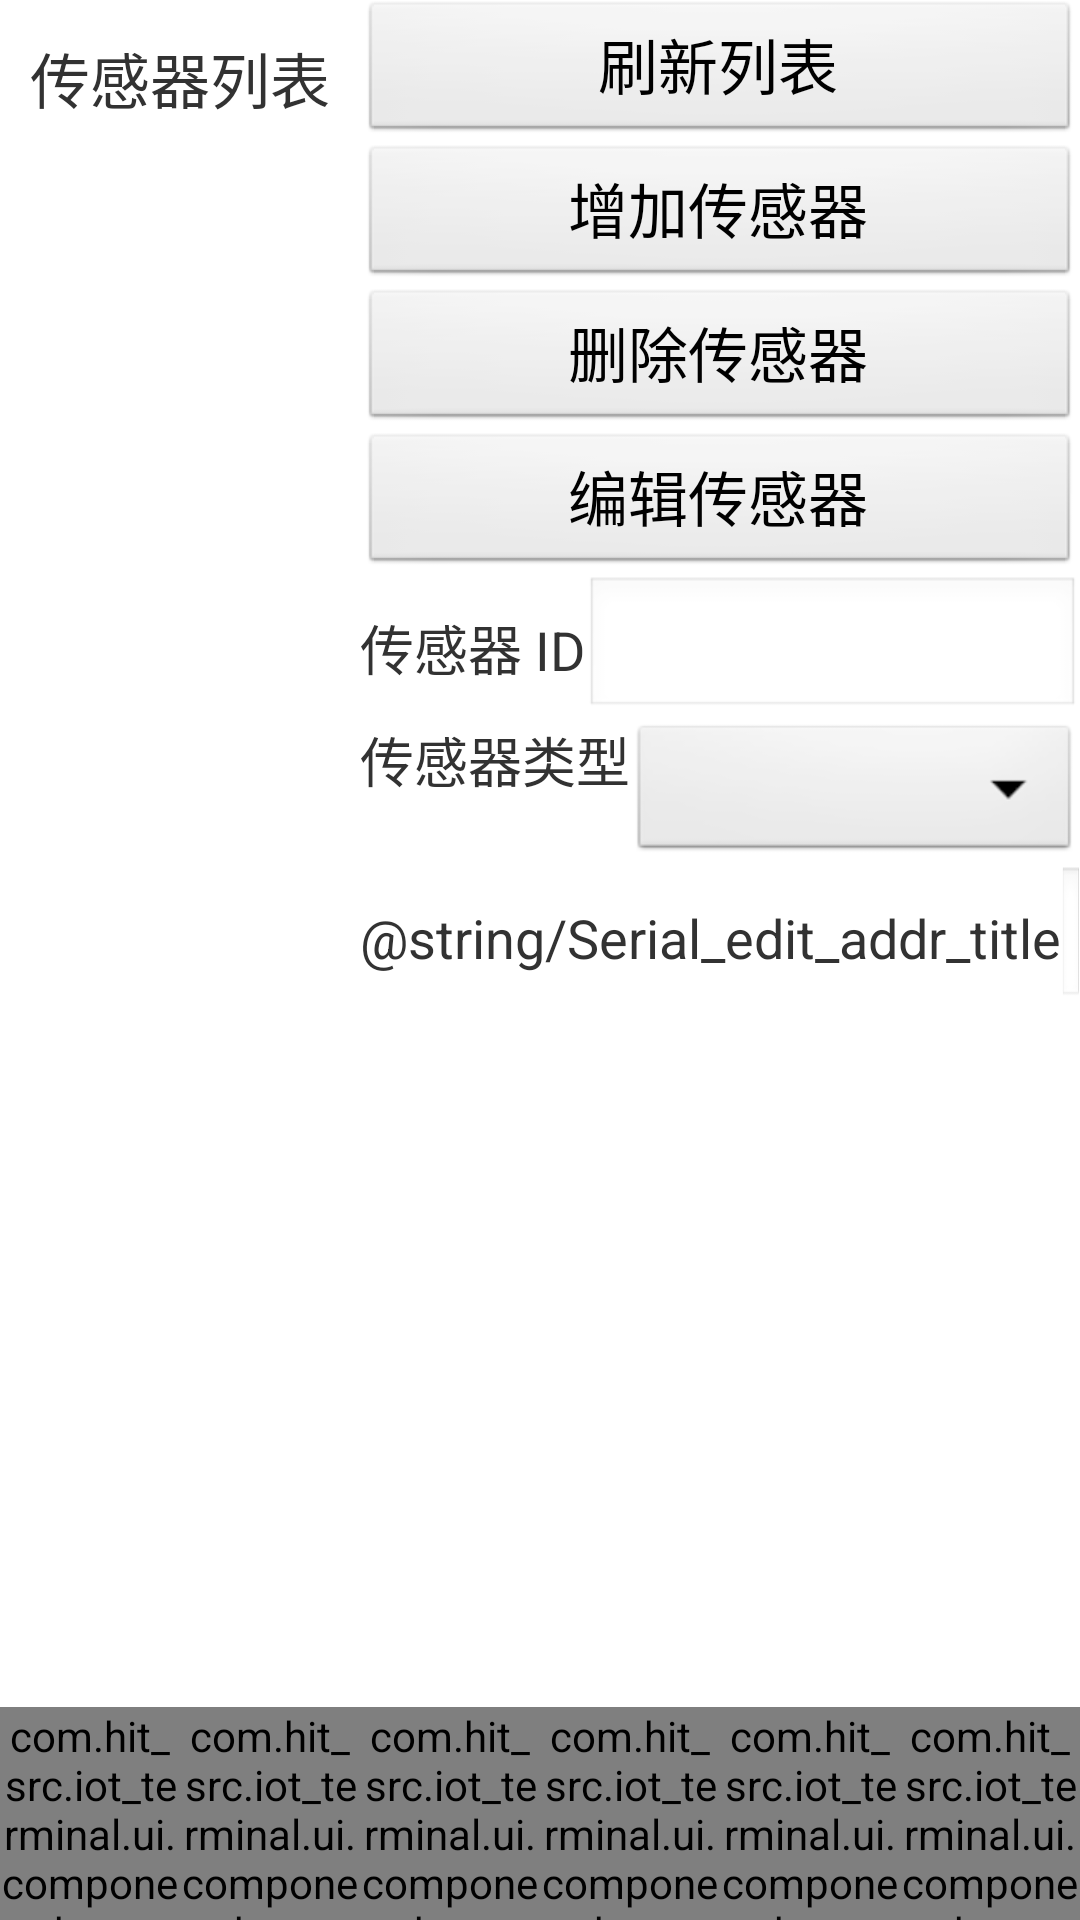

Layout XML and referenced resources for this Android screen:
<!-- AndroidManifest.xml: application theme AppTheme -->
<!-- res/layout/activity_serial.xml -->
<?xml version="1.0" encoding="utf-8"?>
<androidx.constraintlayout.widget.ConstraintLayout xmlns:android="http://schemas.android.com/apk/res/android"
    xmlns:app="http://schemas.android.com/apk/res-auto"
    xmlns:tools="http://schemas.android.com/tools"
    android:layout_width="match_parent"
    android:layout_height="match_parent"
    tools:context=".ui.SerialActivity">


    <LinearLayout
        android:layout_width="match_parent"
        android:layout_height="match_parent"
        android:orientation="vertical"
        app:layout_constraintBottom_toBottomOf="parent"
        app:layout_constraintEnd_toEndOf="parent"
        app:layout_constraintStart_toStartOf="parent"
        app:layout_constraintTop_toTopOf="parent">

        <LinearLayout
            android:layout_width="match_parent"
            android:layout_height="match_parent"
            android:layout_weight="1"
            android:orientation="horizontal">

            <LinearLayout
                android:layout_width="match_parent"
                android:layout_height="match_parent"
                android:layout_weight="2"
                android:orientation="vertical">

                <TextView
                    android:layout_width="match_parent"
                    android:layout_height="match_parent"
                    android:layout_weight="10"
                    android:gravity="center"
                    android:text="@string/Serial_serialarea_Title"
                    android:textSize="20sp" />

                <ListView
                    android:id="@+id/Serial_sensorlist_ListView"
                    android:layout_width="match_parent"
                    android:layout_height="match_parent"
                    android:layout_weight="1" />
            </LinearLayout>

            <LinearLayout
                android:layout_width="match_parent"
                android:layout_height="match_parent"
                android:layout_weight="1"
                android:orientation="vertical">

                <Button
                    android:id="@+id/Serial_flush_Button"
                    android:layout_width="match_parent"
                    android:layout_height="wrap_content"
                    android:text="@string/Serial_flushbutton_Text"
                    android:textSize="20sp" />

                <Button
                    android:id="@+id/Serial_add_Button"
                    android:layout_width="match_parent"
                    android:layout_height="wrap_content"
                    android:text="@string/Serial_addbutton_Text"
                    android:textSize="20sp" />

                <Button
                    android:id="@+id/Serial_delete_Button"
                    android:layout_width="match_parent"
                    android:layout_height="wrap_content"
                    android:text="@string/Serial_deletebutton_Text"
                    android:textSize="20sp" />

                <Button
                    android:id="@+id/Serial_edit_button"
                    android:layout_width="match_parent"
                    android:layout_height="wrap_content"
                    android:text="@string/Serial_editbutton_Text"
                    android:textSize="20sp" />

                <include
                    layout="@layout/serial_edit_area"
                    android:layout_width="match_parent"
                    android:layout_height="wrap_content"
                    android:visibility="visible" />

            </LinearLayout>

        </LinearLayout>

        <include
            layout="@layout/guidance_bar"
            android:layout_width="match_parent"
            android:layout_height="match_parent"
            android:layout_weight="8" />

    </LinearLayout>

</androidx.constraintlayout.widget.ConstraintLayout>
<!-- res/layout/serial_edit_area.xml (included above) -->
<?xml version="1.0" encoding="utf-8"?>
<LinearLayout xmlns:android="http://schemas.android.com/apk/res/android"
    android:layout_width="match_parent"
    android:layout_height="match_parent"
    android:orientation="vertical">

    <LinearLayout
        android:layout_width="match_parent"
        android:layout_height="wrap_content"
        android:orientation="horizontal">

        <TextView
            android:layout_width="wrap_content"
            android:layout_height="match_parent"
            android:gravity="center_vertical"
            android:text="@string/Serial_edit_ID_title"
            android:textSize="18sp" />

        <EditText
            android:id="@+id/Serial_edit_ID_editText"
            android:layout_width="match_parent"
            android:layout_height="match_parent"
            android:ems="10"
            android:enabled="false"
            android:inputType="textPersonName"
            android:textSize="20sp" />
    </LinearLayout>

    <LinearLayout
        android:layout_width="match_parent"
        android:layout_height="wrap_content"
        android:orientation="horizontal">

        <TextView
            android:layout_width="wrap_content"
            android:layout_height="wrap_content"
            android:layout_weight="0"
            android:text="@string/Serial_edit_type_title"
            android:textSize="18sp" />

        <Spinner
            android:id="@+id/Serial_edit_type_Spinner"
            android:layout_width="match_parent"
            android:layout_height="wrap_content" />
    </LinearLayout>

    <LinearLayout
        android:layout_width="match_parent"
        android:layout_height="wrap_content"
        android:orientation="horizontal">

        <TextView
            android:layout_width="wrap_content"
            android:layout_height="match_parent"
            android:gravity="center_vertical"
            android:text="@string/Serial_edit_addr_title"
            android:textSize="18sp" />

        <EditText
            android:id="@+id/Serial_edit_addr_editText"
            android:layout_width="match_parent"
            android:layout_height="wrap_content"
            android:ems="10"
            android:inputType="number"
            android:textSize="20sp" />

    </LinearLayout>

</LinearLayout>
<!-- res/layout/guidance_bar.xml (included above) -->
<?xml version="1.0" encoding="utf-8"?>
<LinearLayout xmlns:android="http://schemas.android.com/apk/res/android"
    android:id="@+id/GuidanceBar"
    android:layout_width="match_parent"
    android:layout_height="match_parent">

    <com.hit_src.iot_terminal.ui.component.button.guidance.OverviewButton
        android:id="@+id/GuidanceBar_Overview_Button"
        android:layout_width="0dp"
        android:layout_height="match_parent"
        android:layout_weight="1"
        android:text="@string/OverviewButtonText"
        android:textSize="30sp" />

    <com.hit_src.iot_terminal.ui.component.button.guidance.SerialButton
        android:id="@+id/GuidanceBar_Serial_Button"
        android:layout_width="0dp"
        android:layout_height="match_parent"
        android:layout_weight="1"
        android:text="@string/SerialButtonText"
        android:textSize="30sp" />
    <com.hit_src.iot_terminal.ui.component.button.guidance.InternetButton
        android:id="@+id/GuidanceBar_Internet_Button"
        android:layout_width="0dp"
        android:layout_height="match_parent"
        android:layout_weight="1"
        android:text="@string/InternetButtonText"
        android:textSize="30sp" />

    <com.hit_src.iot_terminal.ui.component.button.guidance.DrawButton
        android:id="@+id/GuidanceBar_Draw_Button"
        android:layout_width="0dp"
        android:layout_height="match_parent"
        android:layout_weight="1"
        android:text="@string/DrawButtonText"
        android:textSize="30sp"/>
    <com.hit_src.iot_terminal.ui.component.button.guidance.RealtimeDrawButton
        android:id="@+id/GuidanceBar_RealtimeDraw_Button"
        android:layout_width="0dp"
        android:layout_height="match_parent"
        android:layout_weight="1"
        android:text="@string/RealtimeDrawButtonText"
        android:textSize="30sp"/>
    <com.hit_src.iot_terminal.ui.component.button.guidance.SettingsButton
        android:id="@+id/GuidanceBar_Settings_Button"
        android:layout_width="0dp"
        android:layout_height="match_parent"
        android:layout_weight="1"
        android:text="@string/SettingsButtonText"
        android:textSize="30sp"/>

</LinearLayout>
<!-- resources referenced by this layout -->
<resources>
  <string name="OverviewButtonText">系统概览</string>
  <string name="SerialButtonText">传感网</string>
  <string name="Serial_addbutton_Text">增加传感器</string>
  <string name="Serial_deletebutton_Text">删除传感器</string>
  <string name="Serial_edit_ID_title">传感器  ID</string>
  <string name="Serial_edit_type_title">传感器类型</string>
  <string name="Serial_editbutton_Text">编辑传感器</string>
  <string name="Serial_flushbutton_Text">刷新列表</string>
  <string name="Serial_serialarea_Title">传感器列表</string>
  <style name="AppTheme" parent="android:Theme.Light">
          
          <item name="android:windowActionBar">false</item>
          <item name="android:windowTitleSize">40dp</item>
      </style>
</resources>
